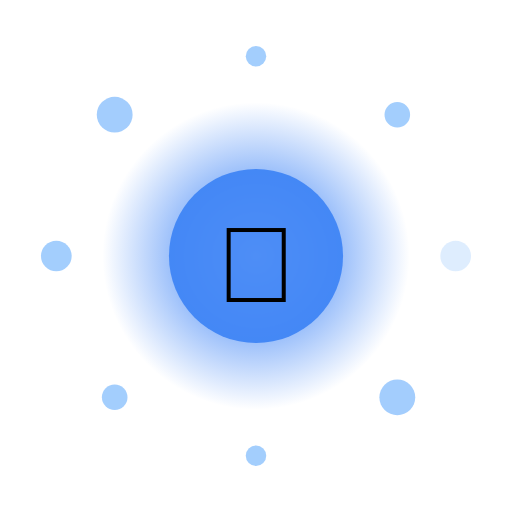
t = 0.00 s
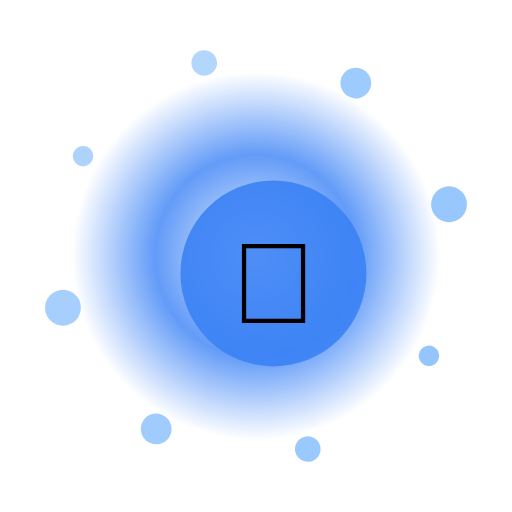
t = 1.67 s
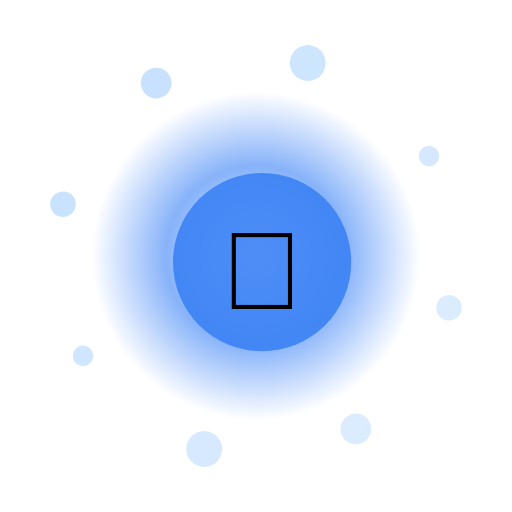
t = 3.33 s
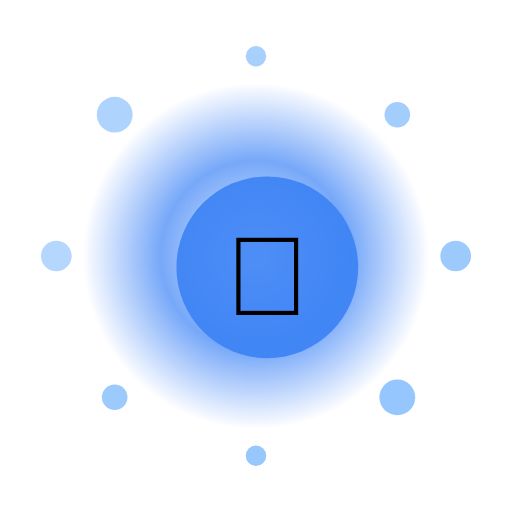
t = 5.00 s
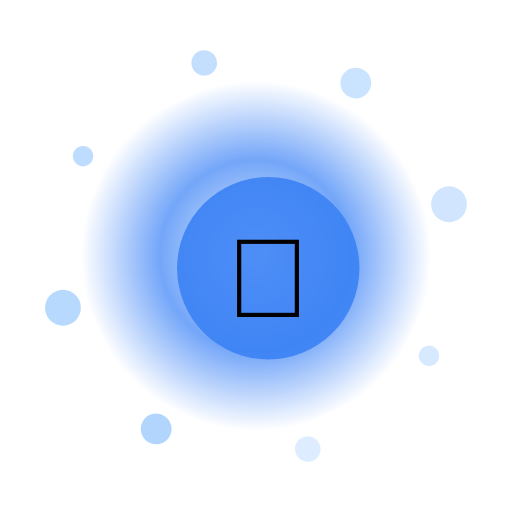
t = 6.67 s
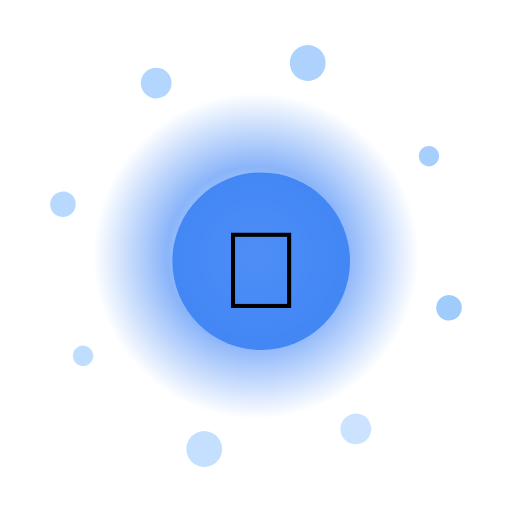
t = 8.33 s

The animated SVG that drew these frames (rendered in a browser with its animation timeline set to each time). Animation: 13 SMIL elements (animate=10,animateTransform=3); one cycle of 10.00 s, repeats indefinitely.

<?xml version="1.0" encoding="UTF-8"?>
<svg xmlns="http://www.w3.org/2000/svg" viewBox="0 0 200 200" width="200" height="200" style="background:transparent">
  <defs>
    <radialGradient id="g290" cx="50%" cy="50%" r="50%">
      <stop offset="0%" stop-color="#FFF" stop-opacity="0.95"/>
      <stop offset="55%" stop-color="#3B82F6" stop-opacity="0.85"/>
      <stop offset="100%" stop-color="#3B82F6" stop-opacity="0"/>
    </radialGradient>
    <filter id="glow290" x="-50%" y="-50%" width="200%" height="200%">
      <feGaussianBlur stdDeviation="3" result="b"/>
      <feMerge><feMergeNode in="b"/><feMergeNode in="SourceGraphic"/></feMerge>
    </filter>
  </defs>

  <!-- outer rotating rays -->
  <g filter="url(#glow290)">
    <g>
      <rect x="99" y="10" width="2" height="30" fill="#FFF" opacity="0.35" transform="rotate(0 100 100)"/><rect x="99" y="10" width="2" height="30" fill="#FFF" opacity="0.35" transform="rotate(30 100 100)"/><rect x="99" y="10" width="2" height="30" fill="#FFF" opacity="0.35" transform="rotate(60 100 100)"/><rect x="99" y="10" width="2" height="30" fill="#FFF" opacity="0.35" transform="rotate(90 100 100)"/><rect x="99" y="10" width="2" height="30" fill="#FFF" opacity="0.35" transform="rotate(120 100 100)"/><rect x="99" y="10" width="2" height="30" fill="#FFF" opacity="0.35" transform="rotate(150 100 100)"/><rect x="99" y="10" width="2" height="30" fill="#FFF" opacity="0.35" transform="rotate(180 100 100)"/><rect x="99" y="10" width="2" height="30" fill="#FFF" opacity="0.35" transform="rotate(210 100 100)"/><rect x="99" y="10" width="2" height="30" fill="#FFF" opacity="0.35" transform="rotate(240 100 100)"/><rect x="99" y="10" width="2" height="30" fill="#FFF" opacity="0.35" transform="rotate(270 100 100)"/><rect x="99" y="10" width="2" height="30" fill="#FFF" opacity="0.35" transform="rotate(300 100 100)"/><rect x="99" y="10" width="2" height="30" fill="#FFF" opacity="0.35" transform="rotate(330 100 100)"/>
      <animateTransform attributeName="transform" type="rotate" from="0 100 100" to="360 100 100" dur="8.0s" repeatCount="indefinite"/>
    </g>
  </g>

  <!-- pulsing aura -->
  <circle cx="100" cy="100" r="70" fill="url(#g290)">
    <animate attributeName="r" values="60;74;60" dur="2.90s" repeatCount="indefinite"/>
    <animate attributeName="opacity" values="0.6;1;0.6" dur="2.90s" repeatCount="indefinite"/>
  </circle>

  <!-- orbiting particles -->
  <g>
    <circle cx="178.0" cy="100.0" r="6" fill="#93C5FD" opacity="0.85"><animate attributeName="opacity" values="0.3;1;0.3" dur="2.90s" begin="0.00s" repeatCount="indefinite"/></circle><circle cx="155.2" cy="155.2" r="7" fill="#93C5FD" opacity="0.85"><animate attributeName="opacity" values="0.3;1;0.3" dur="2.90s" begin="0.12s" repeatCount="indefinite"/></circle><circle cx="100.0" cy="178.0" r="4" fill="#93C5FD" opacity="0.85"><animate attributeName="opacity" values="0.3;1;0.3" dur="2.90s" begin="0.24s" repeatCount="indefinite"/></circle><circle cx="44.8" cy="155.2" r="5" fill="#93C5FD" opacity="0.85"><animate attributeName="opacity" values="0.3;1;0.3" dur="2.90s" begin="0.36s" repeatCount="indefinite"/></circle><circle cx="22.0" cy="100.0" r="6" fill="#93C5FD" opacity="0.85"><animate attributeName="opacity" values="0.3;1;0.3" dur="2.90s" begin="0.48s" repeatCount="indefinite"/></circle><circle cx="44.8" cy="44.8" r="7" fill="#93C5FD" opacity="0.85"><animate attributeName="opacity" values="0.3;1;0.3" dur="2.90s" begin="0.60s" repeatCount="indefinite"/></circle><circle cx="100.0" cy="22.0" r="4" fill="#93C5FD" opacity="0.85"><animate attributeName="opacity" values="0.3;1;0.3" dur="2.90s" begin="0.72s" repeatCount="indefinite"/></circle><circle cx="155.2" cy="44.8" r="5" fill="#93C5FD" opacity="0.85"><animate attributeName="opacity" values="0.3;1;0.3" dur="2.90s" begin="0.84s" repeatCount="indefinite"/></circle>
    <animateTransform attributeName="transform" type="rotate" from="0 100 100" to="-360 100 100" dur="10.0s" repeatCount="indefinite"/>
  </g>

  <!-- core glyph -->
  <g>
    <circle cx="100" cy="100" r="34" fill="#3B82F6" opacity="0.9"/>
    <text x="100" y="118" text-anchor="middle" font-size="42" font-family="Apple Color Emoji, Segoe UI Emoji, Noto Color Emoji, sans-serif">🦄</text>
    <animateTransform attributeName="transform" type="scale" values="1;1.08;1" dur="2.90s" additive="sum" repeatCount="indefinite"/>
  </g>

  <title>Jalwa Wizard</title>
</svg>
